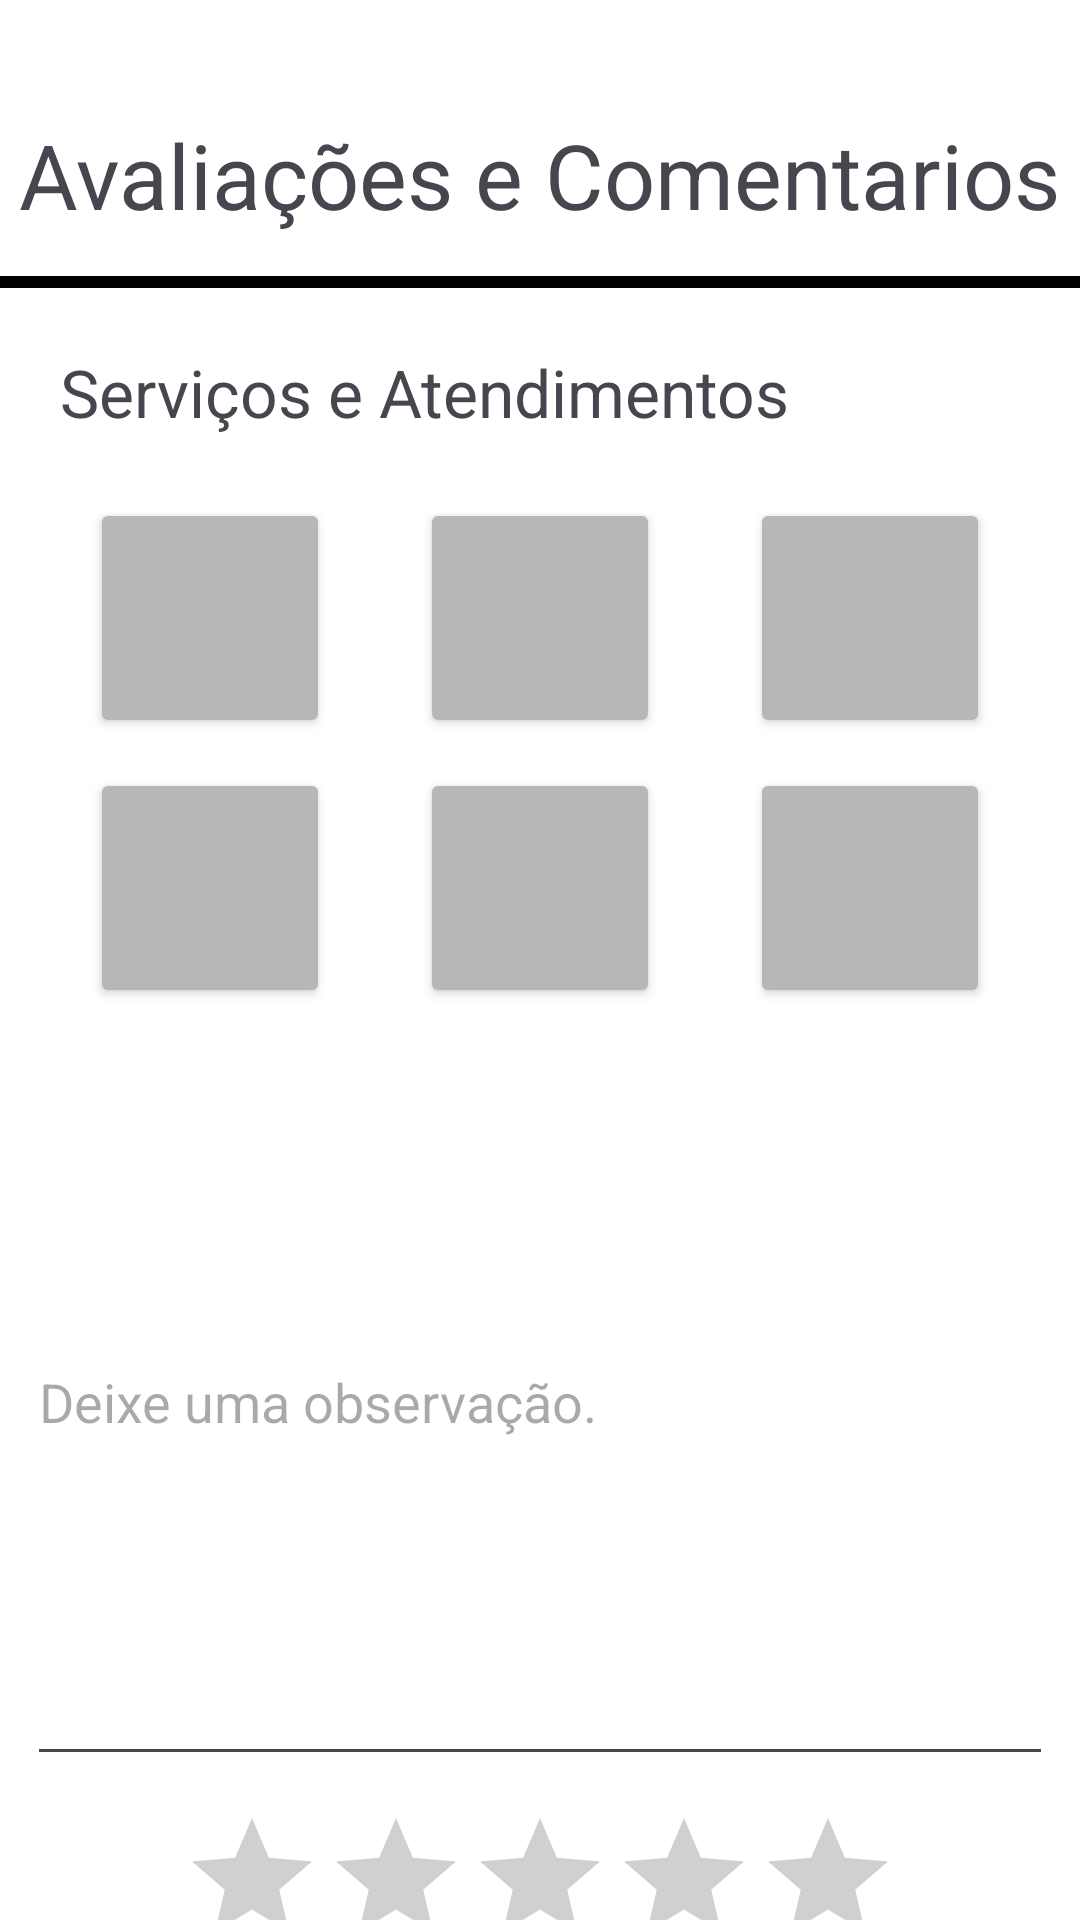

Write the Android layout XML for this screen, with the resource values it uses.
<!-- AndroidManifest.xml: application theme Theme.Prototipos_de_Tela -->
<!-- res/layout/tela_avaliar.xml -->
<?xml version="1.0" encoding="utf-8"?>
<androidx.constraintlayout.widget.ConstraintLayout xmlns:android="http://schemas.android.com/apk/res/android"
    xmlns:app="http://schemas.android.com/apk/res-auto"
    xmlns:tools="http://schemas.android.com/tools"
    android:layout_width="match_parent"
    android:layout_height="match_parent"
    android:background="@color/white">

    <Button
        android:id="@+id/button17"
        android:layout_width="80dp"
        android:layout_height="80dp"
        android:layout_marginStart="30dp"
        android:layout_marginTop="70dp"
        android:backgroundTint="#B8B6B6"
        app:cornerRadius="5dp"
        app:layout_constraintStart_toStartOf="parent"
        app:layout_constraintTop_toTopOf="@+id/guideline9" />

    <Button
        android:id="@+id/button18"
        android:layout_width="80dp"
        android:layout_height="80dp"
        android:layout_marginTop="10dp"
        android:backgroundTint="#B8B6B6"
        app:cornerRadius="5dp"
        app:layout_constraintEnd_toEndOf="@+id/button17"
        app:layout_constraintStart_toStartOf="@+id/button17"
        app:layout_constraintTop_toBottomOf="@+id/button17" />

    <Button
        android:id="@+id/button19"
        android:layout_width="80dp"
        android:layout_height="80dp"
        android:layout_marginTop="10dp"
        android:backgroundTint="#B8B6B6"
        app:cornerRadius="5dp"
        app:layout_constraintEnd_toStartOf="@+id/button20"
        app:layout_constraintStart_toEndOf="@+id/button18"
        app:layout_constraintTop_toBottomOf="@+id/button22" />

    <Button
        android:id="@+id/button20"
        android:layout_width="80dp"
        android:layout_height="80dp"
        android:layout_marginTop="10dp"
        android:backgroundTint="#B8B6B6"
        app:cornerRadius="5dp"
        app:layout_constraintEnd_toEndOf="@+id/button21"
        app:layout_constraintStart_toStartOf="@+id/button21"
        app:layout_constraintTop_toBottomOf="@+id/button21" />

    <Button
        android:id="@+id/button21"
        android:layout_width="80dp"
        android:layout_height="80dp"
        android:layout_marginTop="70dp"
        android:layout_marginEnd="30dp"
        android:backgroundTint="#B8B6B6"
        app:cornerRadius="5dp"
        app:layout_constraintEnd_toEndOf="parent"
        app:layout_constraintTop_toTopOf="@+id/guideline9" />

    <Button
        android:id="@+id/button22"
        android:layout_width="80dp"
        android:layout_height="80dp"
        android:layout_marginTop="70dp"
        android:backgroundTint="#B8B6B6"
        app:cornerRadius="5dp"
        app:layout_constraintEnd_toStartOf="@+id/button21"
        app:layout_constraintStart_toEndOf="@+id/button17"
        app:layout_constraintTop_toTopOf="@+id/guideline9" />

    <androidx.constraintlayout.widget.Guideline
        android:id="@+id/guideline9"
        android:layout_width="wrap_content"
        android:layout_height="wrap_content"
        android:orientation="horizontal"
        app:layout_constraintGuide_percent="0.15" />

    <TextView
        android:id="@+id/textView29"
        android:layout_width="wrap_content"
        android:layout_height="wrap_content"
        android:layout_marginTop="20dp"
        android:text="Avaliações e Comentarios"
        android:textSize="30sp"
        app:layout_constraintBottom_toTopOf="@+id/guideline9"
        app:layout_constraintEnd_toEndOf="parent"
        app:layout_constraintStart_toStartOf="parent"
        app:layout_constraintTop_toTopOf="parent" />

    <TextView
        android:id="@+id/textView30"
        android:layout_width="wrap_content"
        android:layout_height="wrap_content"
        android:layout_marginStart="20dp"
        android:layout_marginTop="20dp"
        android:text="Serviços e Atendimentos"
        android:textSize="22sp"
        app:layout_constraintStart_toStartOf="parent"
        app:layout_constraintTop_toTopOf="@+id/guideline9" />

    <View
        android:id="@+id/view"
        android:layout_width="0dp"
        android:layout_height="4dp"
        android:background="@color/black"
        app:layout_constraintBottom_toTopOf="@+id/guideline9"
        tools:layout_editor_absoluteX="-4dp" />

    <androidx.constraintlayout.widget.Guideline
        android:id="@+id/guideline11"
        android:layout_width="wrap_content"
        android:layout_height="wrap_content"
        android:orientation="horizontal"
        app:layout_constraintGuide_begin="435dp" />

    <EditText
        android:id="@+id/editTextTextMultiLine"
        android:layout_width="342dp"
        android:layout_height="147dp"
        android:layout_marginTop="10dp"
        android:ems="10"
        android:gravity="start|top"
        android:hint="Deixe uma observação."
        android:inputType="textMultiLine"
        app:layout_constraintEnd_toEndOf="parent"
        app:layout_constraintStart_toStartOf="parent"
        app:layout_constraintTop_toTopOf="@+id/guideline11" />

    <RatingBar
        android:id="@+id/ratingBar"
        android:layout_width="wrap_content"
        android:layout_height="wrap_content"
        android:layout_marginTop="10dp"
        app:layout_constraintEnd_toEndOf="parent"
        app:layout_constraintStart_toStartOf="parent"
        app:layout_constraintTop_toBottomOf="@+id/editTextTextMultiLine" />

    <Button
        android:id="@+id/button23"
        android:layout_width="300dp"
        android:layout_height="50dp"
        android:layout_marginTop="15dp"
        android:backgroundTint="#C6C5C5"
        android:text="Enviar"
        android:textColor="@color/black"
        app:layout_constraintEnd_toEndOf="parent"
        app:layout_constraintStart_toStartOf="parent"
        app:layout_constraintTop_toBottomOf="@+id/ratingBar" />

</androidx.constraintlayout.widget.ConstraintLayout>
<!-- resources referenced by this layout -->
<resources>
  <style name="Theme.Prototipos_de_Tela" parent="Base.Theme.Prototipos_de_Tela" />
  <style name="Base.Theme.Prototipos_de_Tela" parent="Theme.Material3.DayNight.NoActionBar">
          
          
      </style>
  <!-- not gathered from this repository: default colours our renderer supplied (Android Studio template values) -->
  <color name="black">#FF000000</color>
  <color name="white">#FFFFFFFF</color>
</resources>
